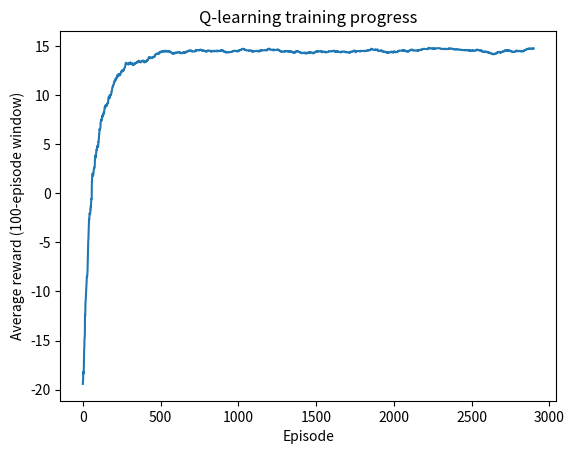

Generate this figure with matplotlib:
import numpy as np
import matplotlib.pyplot as plt


ROWS, COLS = 4, 4
START, GOAL = (0, 0), (3, 3)
ACTIONS = [(-1, 0), (1, 0), (0, -1), (0, 1)]  # up, down, left, right
ACTION_NAMES = ["↑", "↓", "←", "→"]
n_states, n_actions = ROWS * COLS, len(ACTIONS)


def state_id(state):
    return state[0] * COLS + state[1]

def step(state, action_index):
    dr, dc = ACTIONS[action_index]
    nr, nc = state[0] + dr, state[1] + dc
    if not (0 <= nr < ROWS and 0 <= nc < COLS):
        return state, -5, False
    next_state = (nr, nc)
    if next_state == GOAL:
        return next_state, 20, True
    return next_state, -1, False


q_table = np.zeros((n_states, n_actions))
episodes = 3000
alpha, gamma = 0.1, 0.95
epsilon, epsilon_min, epsilon_decay = 1.0, 0.05, 0.995
episode_rewards = []
for episode in range(episodes):
    state, total_reward = START, 0
    for _ in range(100):
        s = state_id(state)
        if np.random.random() < epsilon:
            action = np.random.randint(n_actions)  # exploration
        else:
            action = int(np.argmax(q_table[s]))    # exploitation
        next_state, reward, done = step(state, action)
        ns = state_id(next_state)
        target = reward if done else reward + gamma * np.max(q_table[ns])
        q_table[s, action] += alpha * (target - q_table[s, action])
        state = next_state
        total_reward += reward
        if done:
            break
    epsilon = max(epsilon_min, epsilon * epsilon_decay)
    episode_rewards.append(total_reward)
print("Final epsilon:", round(epsilon, 3))


window = 100
average_reward = np.convolve(episode_rewards, np.ones(window) / window, mode="valid")
plt.plot(average_reward)
plt.xlabel("Episode")
plt.ylabel("Average reward (100-episode window)")
plt.title("Q-learning training progress")
plt.show()


for r in range(ROWS):
    row = []
    for c in range(COLS):
        state = (r, c)
        row.append("G" if state == GOAL else ACTION_NAMES[int(np.argmax(q_table[state_id(state)]))])
    print(" ".join(row))


state = START
path = [state]
for _ in range(ROWS * COLS * 2):
    if state == GOAL:
        break
    action = int(np.argmax(q_table[state_id(state)]))
    state, reward, done = step(state, action)
    path.append(state)
    if done:
        break
print("Learned path:", path)
print("Reached goal:", state == GOAL)
